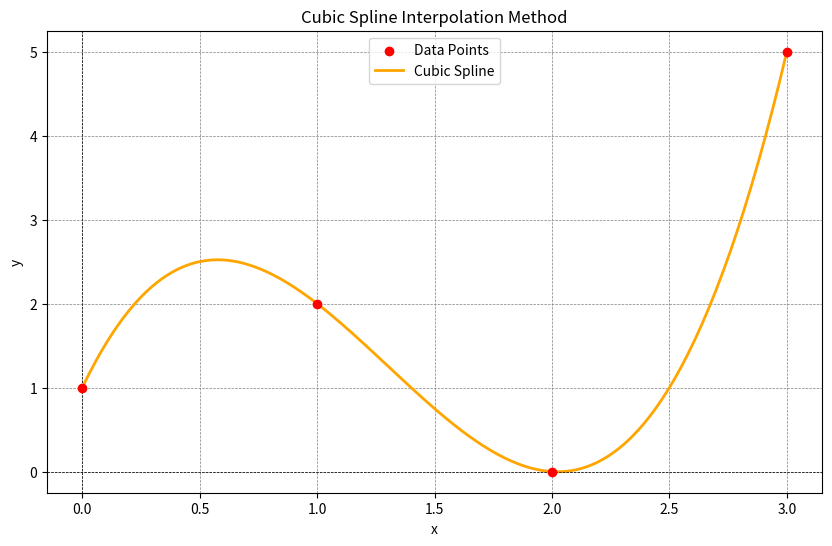

The matplotlib source for this figure:
# section_06_04_04_cubic_spline.py
# (6.4.4) Cubic Spline Interpolation Example

import numpy as np
import matplotlib.pyplot as plt
from scipy.interpolate import CubicSpline

# 데이터 포인트 (점 4개)
x_points = np.array([0.0, 1.0, 2.0, 3.0])
y_points = np.array([1.0, 2.0, 0.0, 5.0])

# 새 x 좌표 생성 (보간용)
x_new = np.linspace(
    min(x_points),
    max(x_points),
    200
)

# Cubic Spline Interpolation
cubic_spline = CubicSpline(x_points, y_points)
y_spline = cubic_spline(x_new)

# 결과 그래프 시각화
plt.figure(figsize=(10, 6))

# 데이터 포인트
plt.scatter(
    x_points, y_points,
    color='red', label='Data Points', zorder=5
)

# Cubic Spline 곡선
plt.plot(
    x_new, y_spline,
    label='Cubic Spline',
    color='orange', linewidth=2
)

# 그래프 설정
plt.title('Cubic Spline Interpolation Method')
plt.xlabel('x')
plt.ylabel('y')
plt.axhline(0, color='black', linewidth=0.5, linestyle='--')
plt.axvline(0, color='black', linewidth=0.5, linestyle='--')
plt.grid(color='gray', linestyle='--', linewidth=0.5)
plt.legend()

plt.show()
